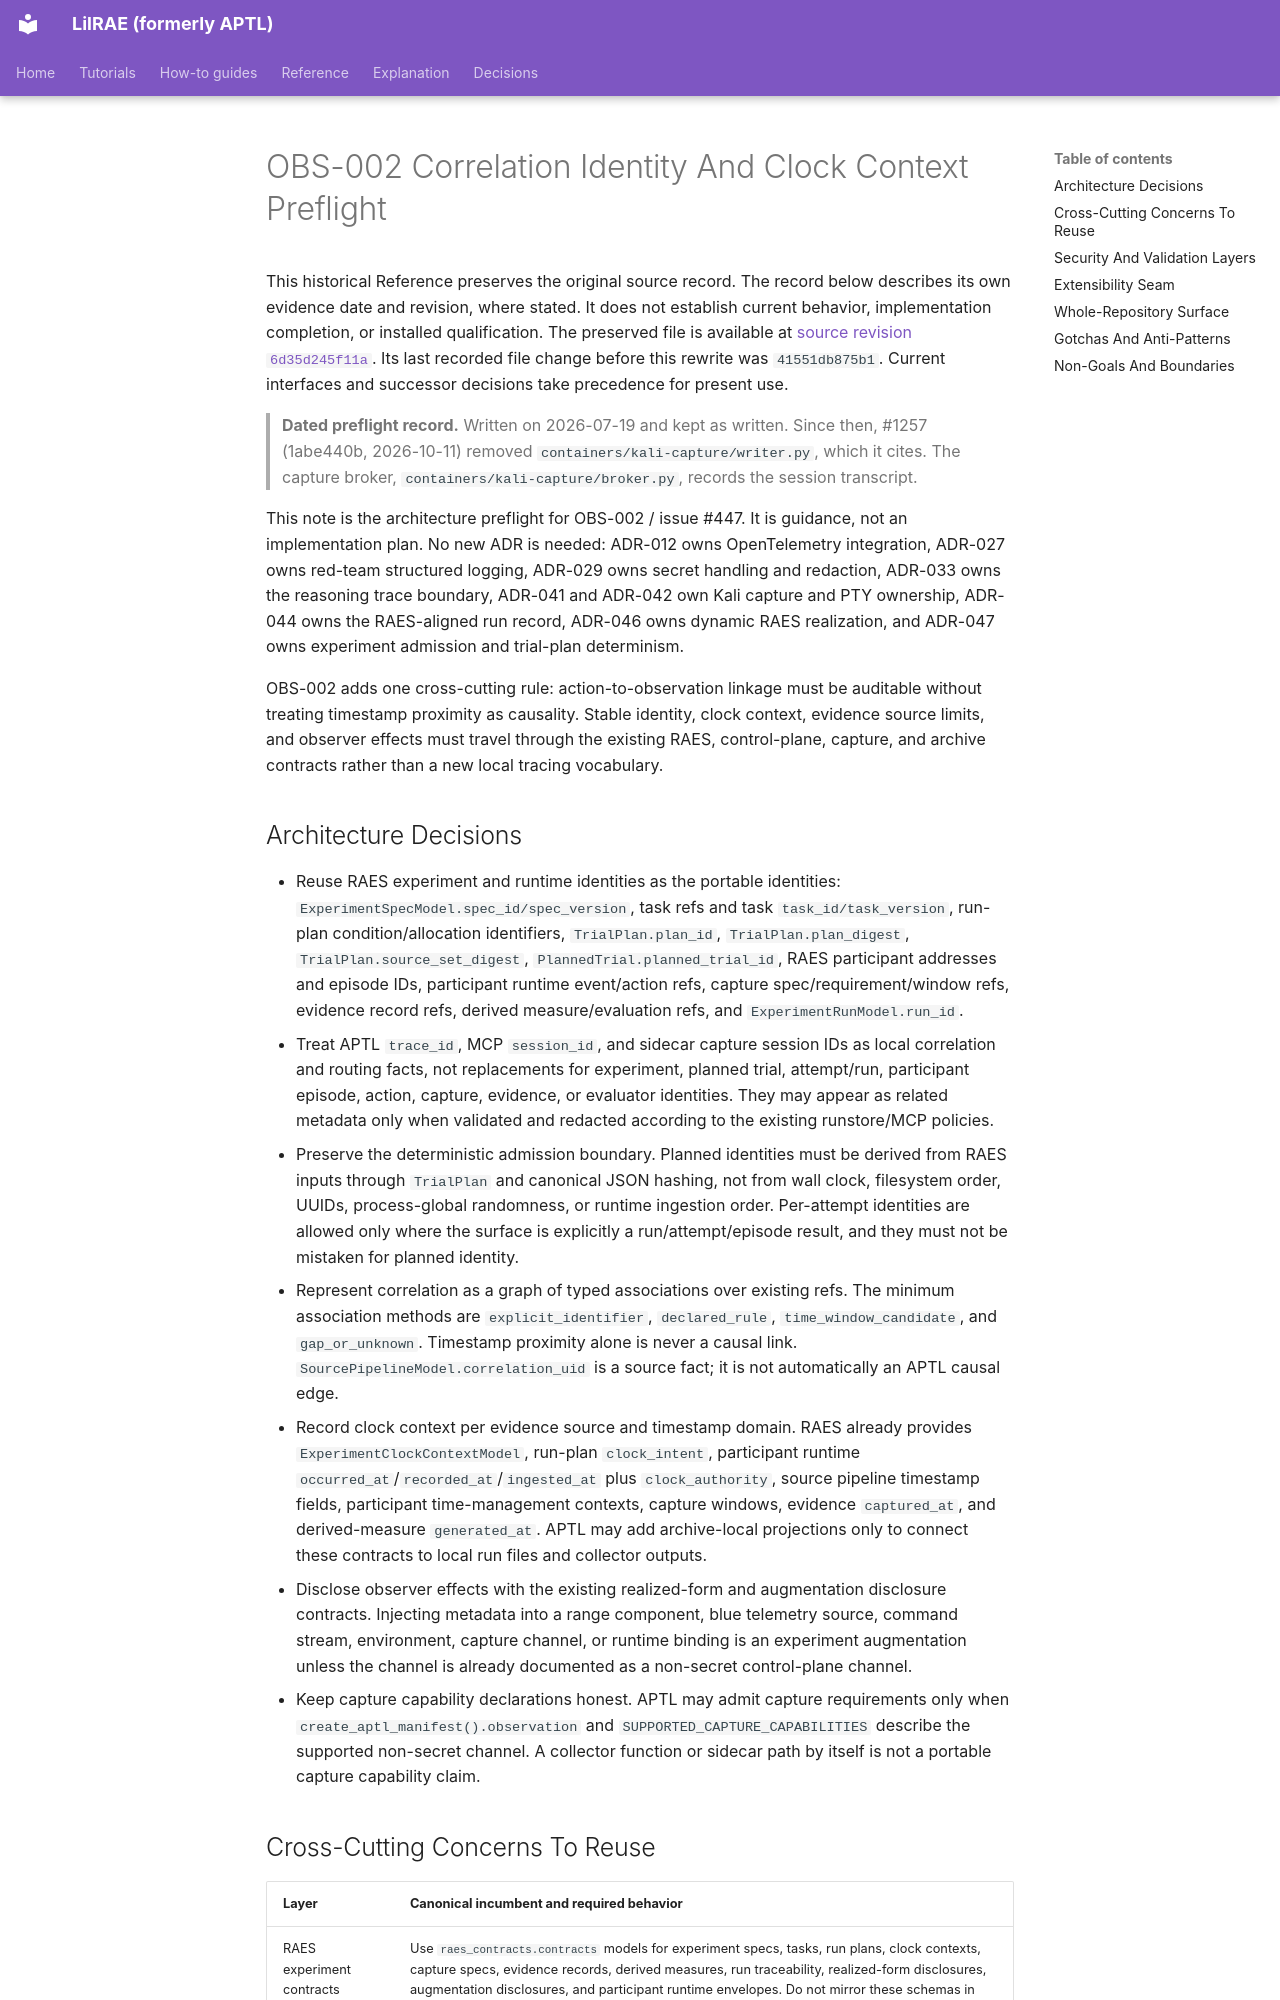

repository: OpenRAE/lilrae · page: architecture/obs-002-correlation-identity-clock-preflight/index.html · generator: mkdocs

# OBS-002 Correlation Identity And Clock Context Preflight

This historical Reference preserves the original source record.
The record below describes its own evidence date and revision, where stated.
It does not establish current behavior, implementation completion, or installed qualification.
The preserved file is available at [source revision `6d35d245f11a`](https://github.com/OpenRAE/lilrae/blob/6d35d245f11a7fffcaac1645cd25ccfafbad4599/docs/architecture/obs-002-correlation-identity-clock-preflight.md).
Its last recorded file change before this rewrite was `41551db875b1`.
Current interfaces and successor decisions take precedence for present use.


> **Dated preflight record.** Written on 2026-07-19 and kept as written. Since
> then, #1257 (1abe440b, 2026-10-11) removed
> `containers/kali-capture/writer.py`, which it cites. The capture broker,
> `containers/kali-capture/broker.py`, records the session transcript.

This note is the architecture preflight for OBS-002 / issue #447. It is
guidance, not an implementation plan. No new ADR is needed: ADR-012 owns
OpenTelemetry integration, ADR-027 owns red-team structured logging, ADR-029
owns secret handling and redaction, ADR-033 owns the reasoning trace boundary,
ADR-041 and ADR-042 own Kali capture and PTY ownership, ADR-044 owns the
RAES-aligned run record, ADR-046 owns dynamic RAES realization, and ADR-047
owns experiment admission and trial-plan determinism.

OBS-002 adds one cross-cutting rule: action-to-observation linkage must be
auditable without treating timestamp proximity as causality. Stable identity,
clock context, evidence source limits, and observer effects must travel through
the existing RAES, control-plane, capture, and archive contracts rather than a
new local tracing vocabulary.

## Architecture Decisions

- Reuse RAES experiment and runtime identities as the portable identities:
  `ExperimentSpecModel.spec_id/spec_version`, task refs and task
  `task_id/task_version`, run-plan condition/allocation identifiers,
  `TrialPlan.plan_id`, `TrialPlan.plan_digest`,
  `TrialPlan.source_set_digest`, `PlannedTrial.planned_trial_id`,
  RAES participant addresses and episode IDs, participant runtime event/action
  refs, capture spec/requirement/window refs, evidence record refs, derived
  measure/evaluation refs, and `ExperimentRunModel.run_id`.
- Treat APTL `trace_id`, MCP `session_id`, and sidecar capture session IDs as
  local correlation and routing facts, not replacements for experiment, planned
  trial, attempt/run, participant episode, action, capture, evidence, or
  evaluator identities. They may appear as related metadata only when validated
  and redacted according to the existing runstore/MCP policies.
- Preserve the deterministic admission boundary. Planned identities must be
  derived from RAES inputs through `TrialPlan` and canonical JSON hashing, not
  from wall clock, filesystem order, UUIDs, process-global randomness, or
  runtime ingestion order. Per-attempt identities are allowed only where the
  surface is explicitly a run/attempt/episode result, and they must not be
  mistaken for planned identity.
- Represent correlation as a graph of typed associations over existing refs.
  The minimum association methods are `explicit_identifier`, `declared_rule`,
  `time_window_candidate`, and `gap_or_unknown`. Timestamp proximity alone is
  never a causal link. `SourcePipelineModel.correlation_uid` is a source fact;
  it is not automatically an APTL causal edge.
- Record clock context per evidence source and timestamp domain. RAES already
  provides `ExperimentClockContextModel`, run-plan `clock_intent`,
  participant runtime `occurred_at`/`recorded_at`/`ingested_at` plus
  `clock_authority`, source pipeline timestamp fields, participant
  time-management contexts, capture windows, evidence `captured_at`, and
  derived-measure `generated_at`. APTL may add archive-local projections only
  to connect these contracts to local run files and collector outputs.
- Disclose observer effects with the existing realized-form and augmentation
  disclosure contracts. Injecting metadata into a range component, blue
  telemetry source, command stream, environment, capture channel, or runtime
  binding is an experiment augmentation unless the channel is already
  documented as a non-secret control-plane channel.
- Keep capture capability declarations honest. APTL may admit capture
  requirements only when `create_aptl_manifest().observation` and
  `SUPPORTED_CAPTURE_CAPABILITIES` describe the supported non-secret channel.
  A collector function or sidecar path by itself is not a portable capture
  capability claim.
